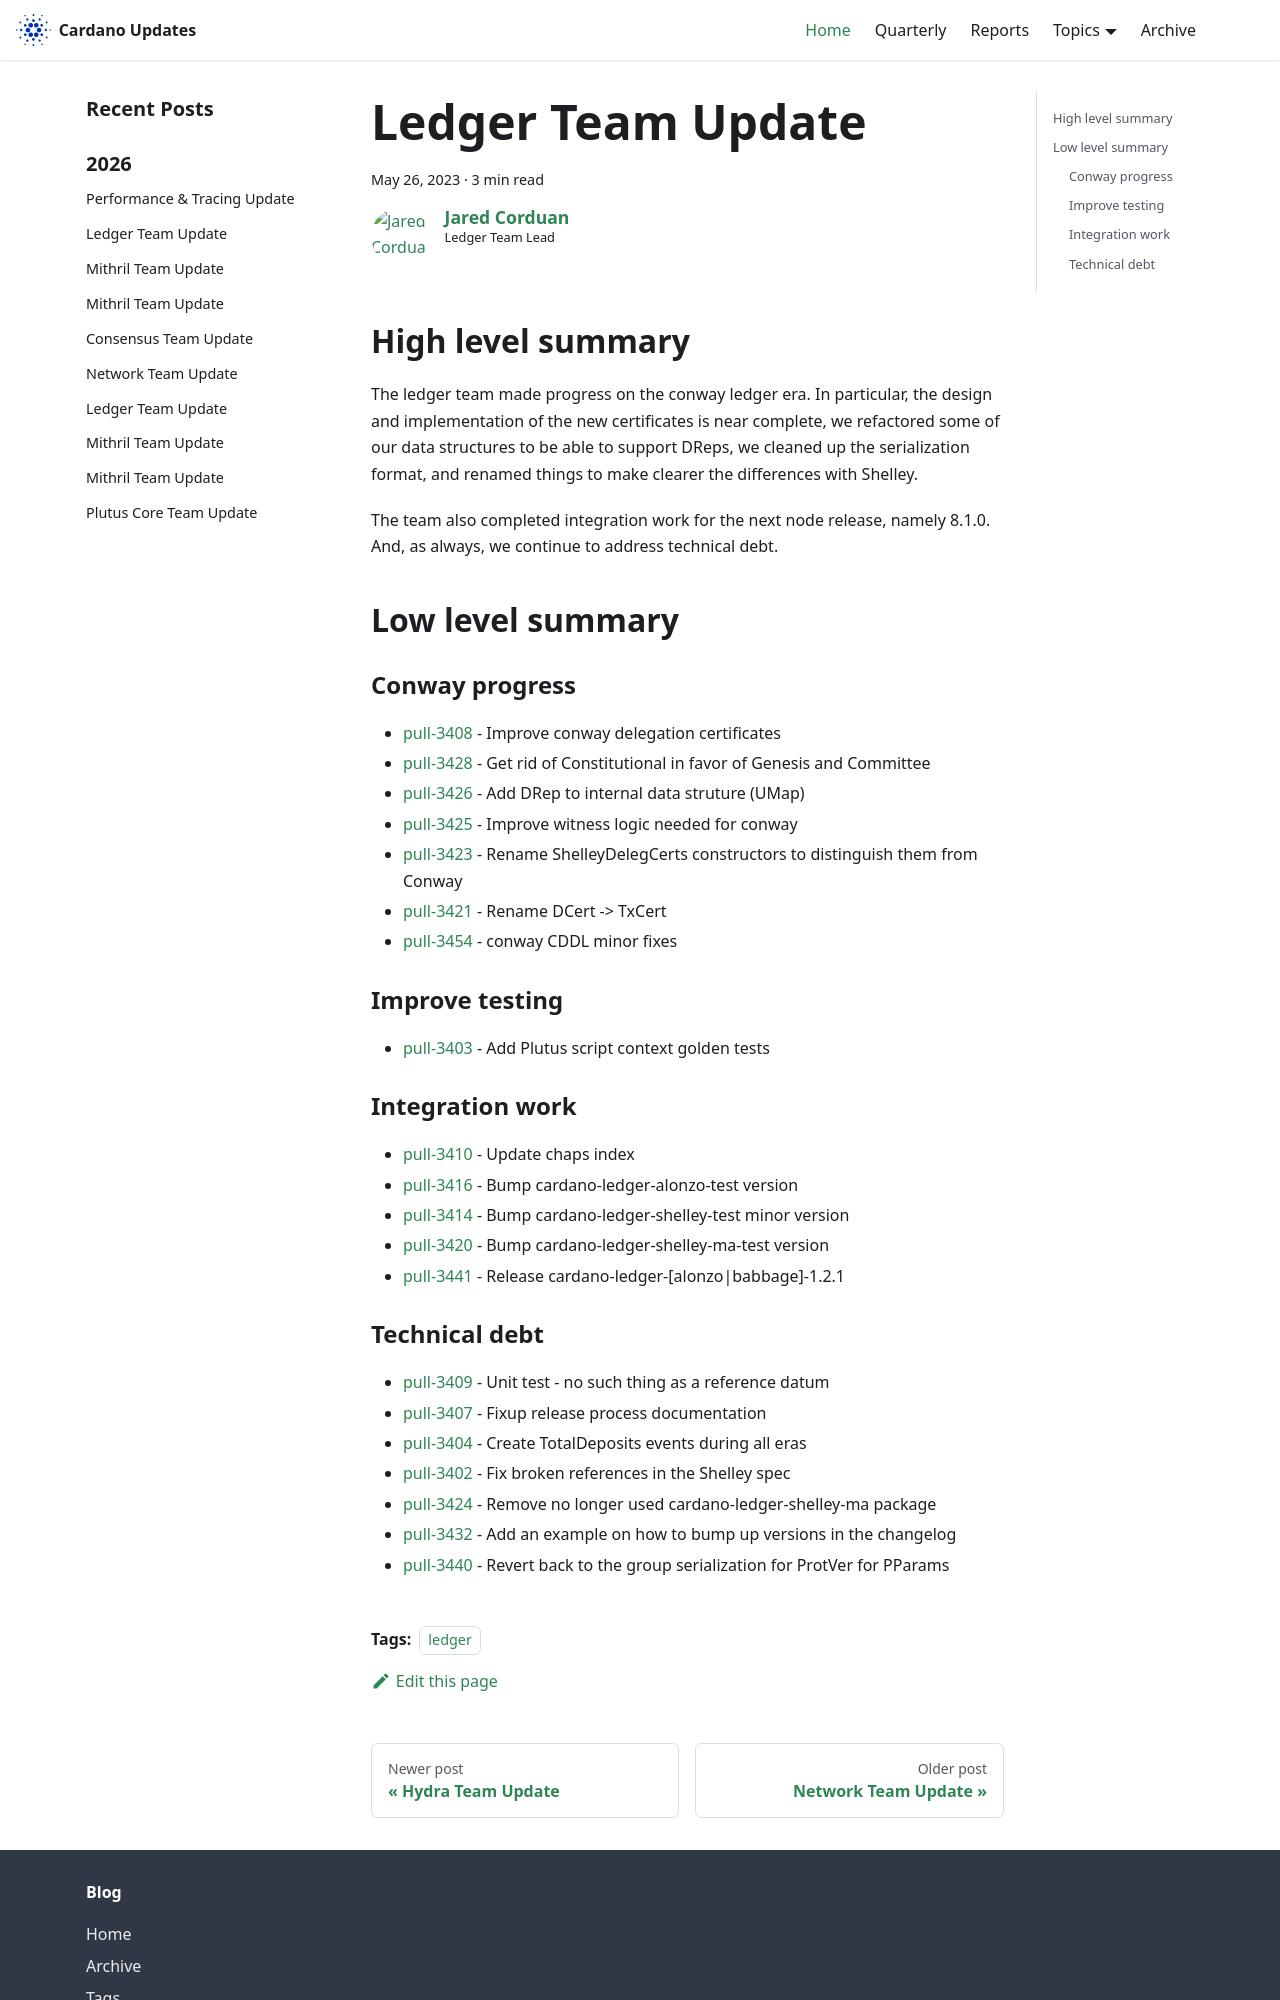

repository: IntersectMBO/cardano-updates · page: 2023-05-26-ledger/index.html · generator: docusaurus

---
title: Ledger Team Update
slug: 2023-05-26-ledger
authors: JaredCorduan
tags: [ledger]
hide_table_of_contents: false
---

## High level summary

The ledger team made progress on the conway ledger era. In particular, the design and implementation
of the new certificates is near complete, we refactored some of our data structures
to be able to support DReps, we cleaned up the serialization format, and renamed things to make
clearer the differences with Shelley.

The team also completed integration work for the next node release, namely 8.1.0.
And, as always, we continue to address technical debt.

## Low level summary

### Conway progress

- [pull-3408] - Improve conway delegation certificates
- [pull-3428] - Get rid of Constitutional in favor of Genesis and Committee
- [pull-3426] - Add DRep to internal data struture (UMap)
- [pull-3425] - Improve witness logic needed for conway
- [pull-3423] - Rename ShelleyDelegCerts constructors to distinguish them from Conway
- [pull-3421] - Rename DCert -> TxCert
- [pull-3454] - conway CDDL minor fixes

### Improve testing

- [pull-3403] - Add Plutus script context golden tests

### Integration work

- [pull-3410] - Update chaps index
- [pull-3416] - Bump cardano-ledger-alonzo-test version
- [pull-3414] - Bump cardano-ledger-shelley-test minor version
- [pull-3420] - Bump cardano-ledger-shelley-ma-test version
- [pull-3441] - Release cardano-ledger-[alonzo|babbage]-1.2.1
